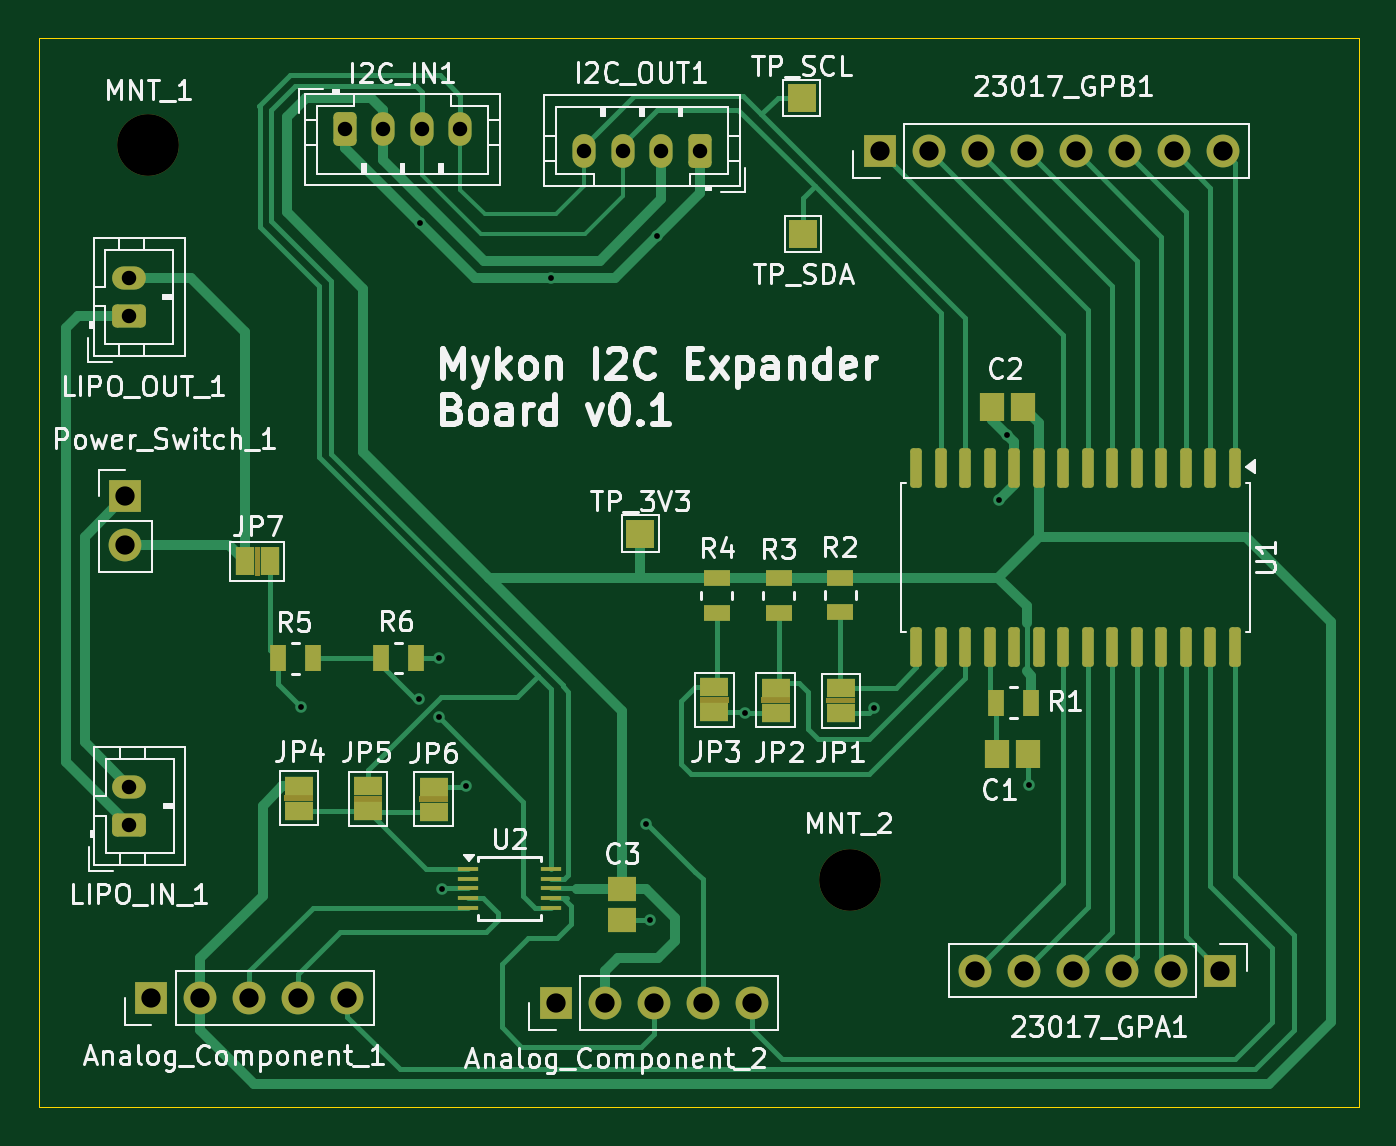
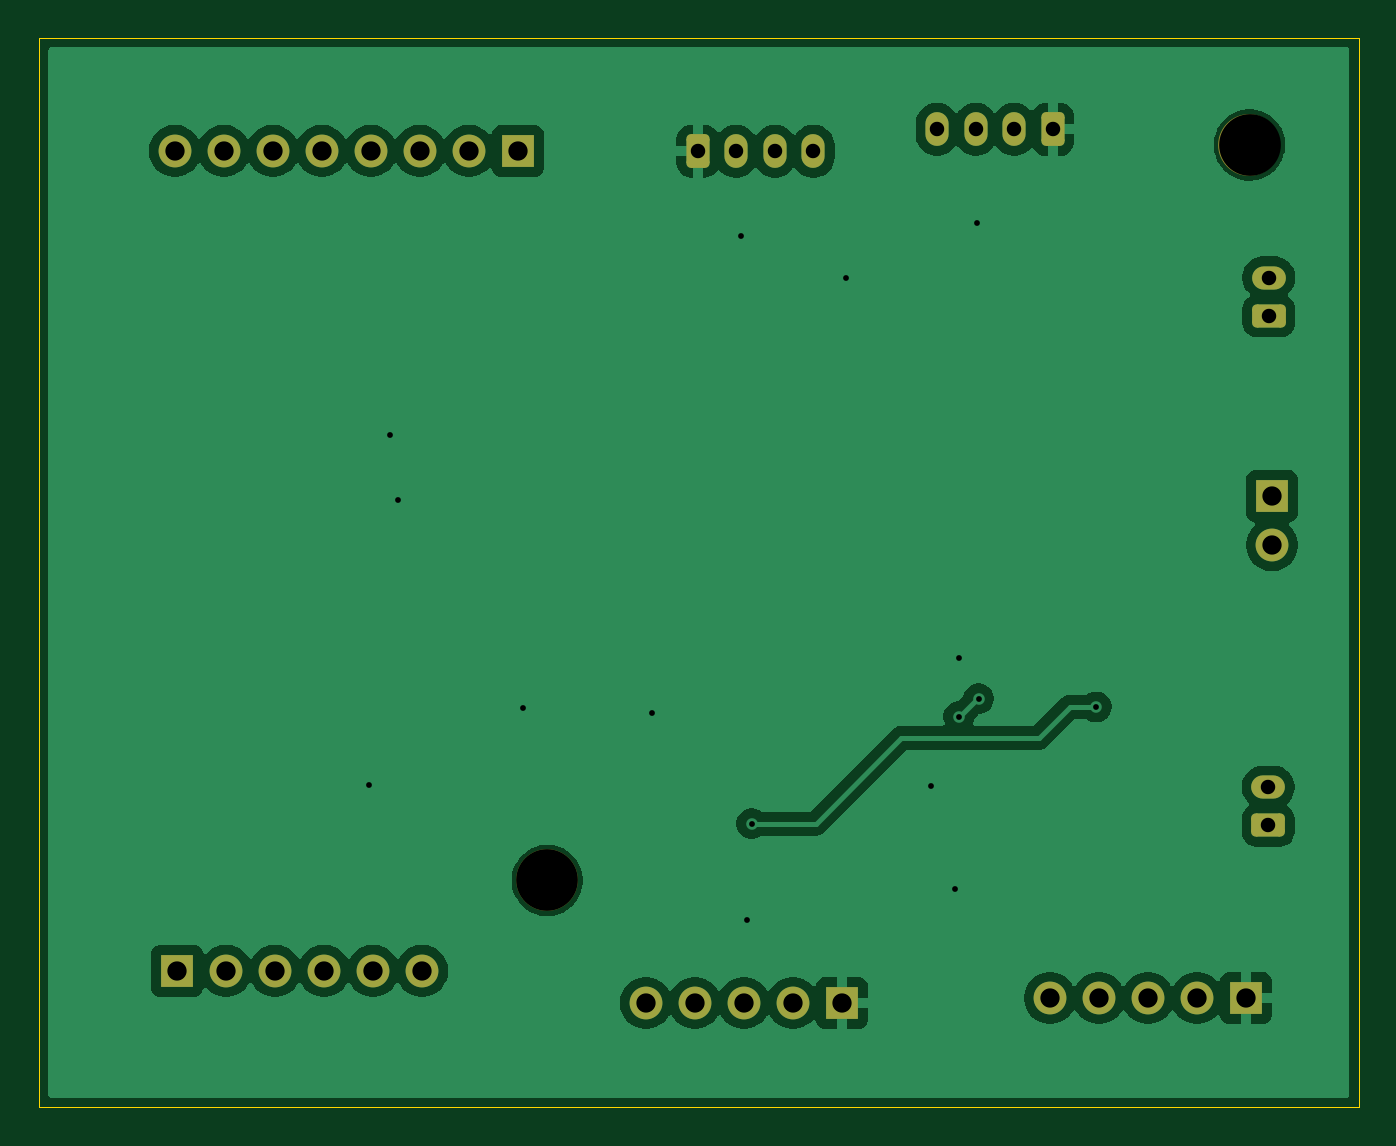
Circuit board: 10 layer files. Board 68.4 x 55.4 mm.
- bottom_copper: Mykon-B_Cu.gbr (69204 bytes)
- bottom_mask: Mykon-B_Mask.gbr (2833 bytes)
- paste: Mykon-B_Paste.gbr (448 bytes)
- bottom_silk: Mykon-B_Silkscreen.gbr (449 bytes)
- outline: Mykon-Edge_Cuts.gbr (605 bytes)
- top_copper: Mykon-F_Cu.gbr (25666 bytes)
- top_mask: Mykon-F_Mask.gbr (6617 bytes)
- paste: Mykon-F_Paste.gbr (2917 bytes)
- top_silk: Mykon-F_Silkscreen.gbr (96058 bytes)
- drill: Mykon.drl (1434 bytes)

=== bottom_copper: Mykon-B_Cu.gbr (69204 bytes, source omitted) ===
=== bottom_mask: Mykon-B_Mask.gbr (2833 bytes, source withheld) ===
=== paste: Mykon-B_Paste.gbr ===
%TF.GenerationSoftware,KiCad,Pcbnew,9.0.4*%
%TF.CreationDate,2026-06-02T20:43:56-07:00*%
%TF.ProjectId,Mykon,4d796b6f-6e2e-46b6-9963-61645f706362,rev?*%
%TF.SameCoordinates,Original*%
%TF.FileFunction,Paste,Bot*%
%TF.FilePolarity,Positive*%
%FSLAX46Y46*%
G04 Gerber Fmt 4.6, Leading zero omitted, Abs format (unit mm)*
G04 Created by KiCad (PCBNEW 9.0.4) date 2026-06-02 20:43:56*
%MOMM*%
%LPD*%
G01*
G04 APERTURE LIST*
G04 APERTURE END LIST*
M02*

=== bottom_silk: Mykon-B_Silkscreen.gbr ===
%TF.GenerationSoftware,KiCad,Pcbnew,9.0.4*%
%TF.CreationDate,2026-06-02T20:43:56-07:00*%
%TF.ProjectId,Mykon,4d796b6f-6e2e-46b6-9963-61645f706362,rev?*%
%TF.SameCoordinates,Original*%
%TF.FileFunction,Legend,Bot*%
%TF.FilePolarity,Positive*%
%FSLAX46Y46*%
G04 Gerber Fmt 4.6, Leading zero omitted, Abs format (unit mm)*
G04 Created by KiCad (PCBNEW 9.0.4) date 2026-06-02 20:43:56*
%MOMM*%
%LPD*%
G01*
G04 APERTURE LIST*
G04 APERTURE END LIST*
M02*

=== outline: Mykon-Edge_Cuts.gbr ===
%TF.GenerationSoftware,KiCad,Pcbnew,9.0.4*%
%TF.CreationDate,2026-06-02T20:43:56-07:00*%
%TF.ProjectId,Mykon,4d796b6f-6e2e-46b6-9963-61645f706362,rev?*%
%TF.SameCoordinates,Original*%
%TF.FileFunction,Profile,NP*%
%FSLAX46Y46*%
G04 Gerber Fmt 4.6, Leading zero omitted, Abs format (unit mm)*
G04 Created by KiCad (PCBNEW 9.0.4) date 2026-06-02 20:43:56*
%MOMM*%
%LPD*%
G01*
G04 APERTURE LIST*
%TA.AperFunction,Profile*%
%ADD10C,0.050000*%
%TD*%
G04 APERTURE END LIST*
D10*
X106248200Y-71628000D02*
X174675800Y-71628000D01*
X174675800Y-127076200D01*
X106248200Y-127076200D01*
X106248200Y-71628000D01*
M02*

=== top_copper: Mykon-F_Cu.gbr (25666 bytes, source omitted) ===
=== top_mask: Mykon-F_Mask.gbr (6617 bytes, source omitted) ===
=== paste: Mykon-F_Paste.gbr (2917 bytes, source withheld) ===
=== top_silk: Mykon-F_Silkscreen.gbr (96058 bytes, source omitted) ===
=== drill: Mykon.drl ===
M48
; DRILL file {KiCad 9.0.4} date 2026-06-02T20:44:29-0700
; FORMAT={-:-/ absolute / metric / decimal}
; #@! TF.CreationDate,2026-06-02T20:44:29-07:00
; #@! TF.GenerationSoftware,Kicad,Pcbnew,9.0.4
; #@! TF.FileFunction,MixedPlating,1,2
FMAT,2
METRIC
; #@! TA.AperFunction,Plated,PTH,ViaDrill
T1C0.300
; #@! TA.AperFunction,Plated,PTH,ComponentDrill
T2C0.750
; #@! TA.AperFunction,Plated,PTH,ComponentDrill
T3C1.000
; #@! TA.AperFunction,NonPlated,NPTH,ComponentDrill
T4C3.200
%
G90
G05
T1
X119.863Y-106.324
X125.959Y-105.893
X126.022Y-81.242
X126.975Y-103.81
X126.975Y-106.832
X127.178Y-115.748
X128.422Y-110.414
X132.817Y-84.074
X137.719Y-112.37
X137.947Y-117.348
X138.29Y-81.902
X142.875Y-106.629
X149.555Y-106.375
X156.032Y-95.606
X156.449Y-92.217
X157.556Y-110.363
T2
X110.905Y-84.065
X110.905Y-86.065
X110.947Y-110.465
X110.947Y-112.465
X122.104Y-76.378
X124.104Y-76.378
X126.104Y-76.378
X128.104Y-76.378
X134.516Y-77.512
X136.516Y-77.512
X138.516Y-77.512
X140.516Y-77.512
T3
X110.744Y-95.397
X110.744Y-97.937
X112.09Y-121.412
X114.63Y-121.412
X117.17Y-121.412
X119.71Y-121.412
X122.25Y-121.412
X133.045Y-121.666
X135.585Y-121.666
X138.125Y-121.666
X140.665Y-121.666
X143.205Y-121.666
X149.84Y-77.5
X152.38Y-77.5
X154.8Y-120.0
X154.92Y-77.5
X157.34Y-120.0
X157.46Y-77.5
X159.88Y-120.0
X160.0Y-77.5
X162.42Y-120.0
X162.54Y-77.5
X164.96Y-120.0
X165.08Y-77.5
X167.5Y-120.0
X167.62Y-77.5
T4
X111.912Y-77.191
X148.311Y-115.316
M30
